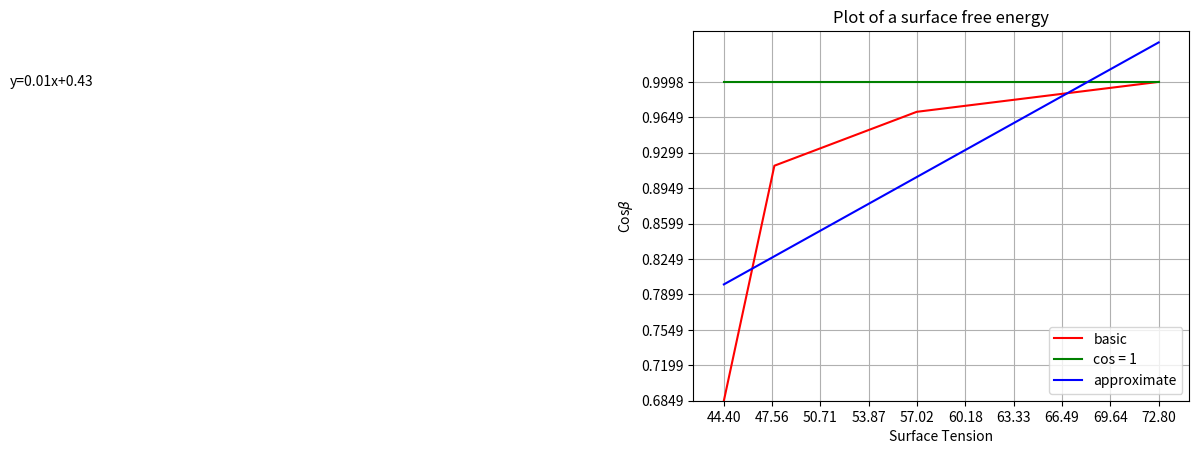

Python code for this plot: (Note: this script raises an exception after producing the figure.)
##encode = utf8

import math
import numpy as np
import matplotlib.pyplot as plt
import os
from datetime import datetime

LIQUIDS = ['water',
           'ethylene_glycol',
           'formamide',
           'a_brom']  # a-brom is a-bromonaphtalene
SIGMA = [(18.7, 53.6),
         (29.3, 18.2),
         (39.4, 19.6),
         (44.4, 0)]  # first value in tuple is dispersive part and second is polar
CONSTANT_DICT = dict(zip(LIQUIDS, SIGMA))
PI = 3.141592653


class Calculation:

    def __init__(self, to_process, name, index):
        cur_dtime = datetime.now()
        self.current_date = str(cur_dtime.date())
        self.x = []
        self.y = []
        self.result = None
        self.index = index
        self.to_process = to_process
        self.name = name

    def calculate(self):
        if self.name == 'Owens-Vens':
            self.method_owens_vens()
        elif self.name == 'Zeisman':
            self.method_zeisman()
        else:
            raise NameError(f'such method {self.name} is not valid now')

    def method_zeisman(self):
        for value in self.to_process:
            surface_tension = value[2] + value[3]
            self.x.append(surface_tension)
            angle_radiant = (float(value[1]) * math.pi) / 180
            cos_thetta = math.cos(angle_radiant)
            self.y.append(cos_thetta)
        self.x.sort()
        self.y.sort()
        x = np.array(self.x)
        y = np.array(self.y)
        a, b = np.polyfit(x, y, 1)
        y1 = np.ones(len(x))
        xnumbers = np.linspace(min(self.x), max(self.x), 10)
        ynumbers = np.linspace(min(self.y), max(self.y), 10)

        plt.plot(x, y, 'r', x, y1, 'g', x, a * x + b, 'b')
        plt.xlabel("Surface Tension")
        plt.ylabel(r"Cos$\beta$")
        plt.title("Plot of a surface free energy")
        plt.xticks(xnumbers)
        plt.yticks(ynumbers)
        plt.legend(['basic', 'cos = 1', 'approximate'])
        plt.text(0.5, self.y[-1], f'y={round(a, 2)}x+{round(b, 2)}', horizontalalignment='center',
                 verticalalignment='center')
        plt.grid()

        plt.axis([min(self.x) - 2, max(self.x) + 2, min(self.y), 1 + 0.05])
        result = (1 - b) / a
        self.result = ('Null', 'Null', result)
        self.save_fig()
        plt.show()
        plt.gcf().clear()

    def method_van_oss(self):
        pass

    def method_owens_vens(self):
        for value in self.to_process:
            result_x = math.sqrt(value[3]) / math.sqrt(value[2])
            angle_radiant = (float(value[1]) * math.pi) / 180
            y1 = 0.5 + (math.cos(angle_radiant)) / 2
            y2 = (value[2] + value[3]) / math.sqrt(value[2])
            res_y = y1 * y2
            self.y.append(round(res_y, 2))
            self.x.append(round(result_x, 2))
        self.x.sort()
        self.y.sort()
        x = np.array(self.x)
        y = np.array(self.y)
        a, b = np.polyfit(x, y, 1)

        # Finding result
        polarity_part = a ** 2
        dispersive_part = b ** 2
        total = dispersive_part + polarity_part
        self.result = (dispersive_part, polarity_part, total)

        # values for making ticks in x and y axis
        xnumbers = np.linspace(0, 7, 15)
        ynumbers = np.linspace(0, 20, 11)
        plt.plot(x, y, 'r', x, a * x + b, 'b')  # r, g - red, green colour
        plt.xlabel("x")
        plt.ylabel("y")
        plt.title("Plot of a surface free energy")
        plt.xticks(xnumbers)
        plt.yticks(ynumbers)
        plt.legend(['basic', 'approximate'])
        plt.text(0.75, self.y[-1], f'y={round(a, 2)}x+{round(b, 2)}', horizontalalignment='center',
                 verticalalignment='center')
        plt.grid()
        plt.axis([0, 2.0, 2.9, self.y[-1] + 1])  # [xstart, xend, ystart, yend]
        self.save_fig()
        plt.gcf().clear()

    def save_fig(self):
        while True:
            fname = f'result/{self.current_date}_{self.name}({self.index}).png'
            if not os.path.exists(fname):
                plt.savefig(fname)
                break
            else:
                break


if __name__ == '__main__':
    calc = Calculation(name='Zeisman',
                       to_process=[('Water', 46.77, 26.4, 46.4), ('Formamide', 23.5, 22.4, 34.6),
                                   ('Ethylene Glycole', 14, 26.4, 21.3),
                                   ('α-bromnaphtalene', 1, 44.4, 0)],
                       index=1)
    calc.calculate()
